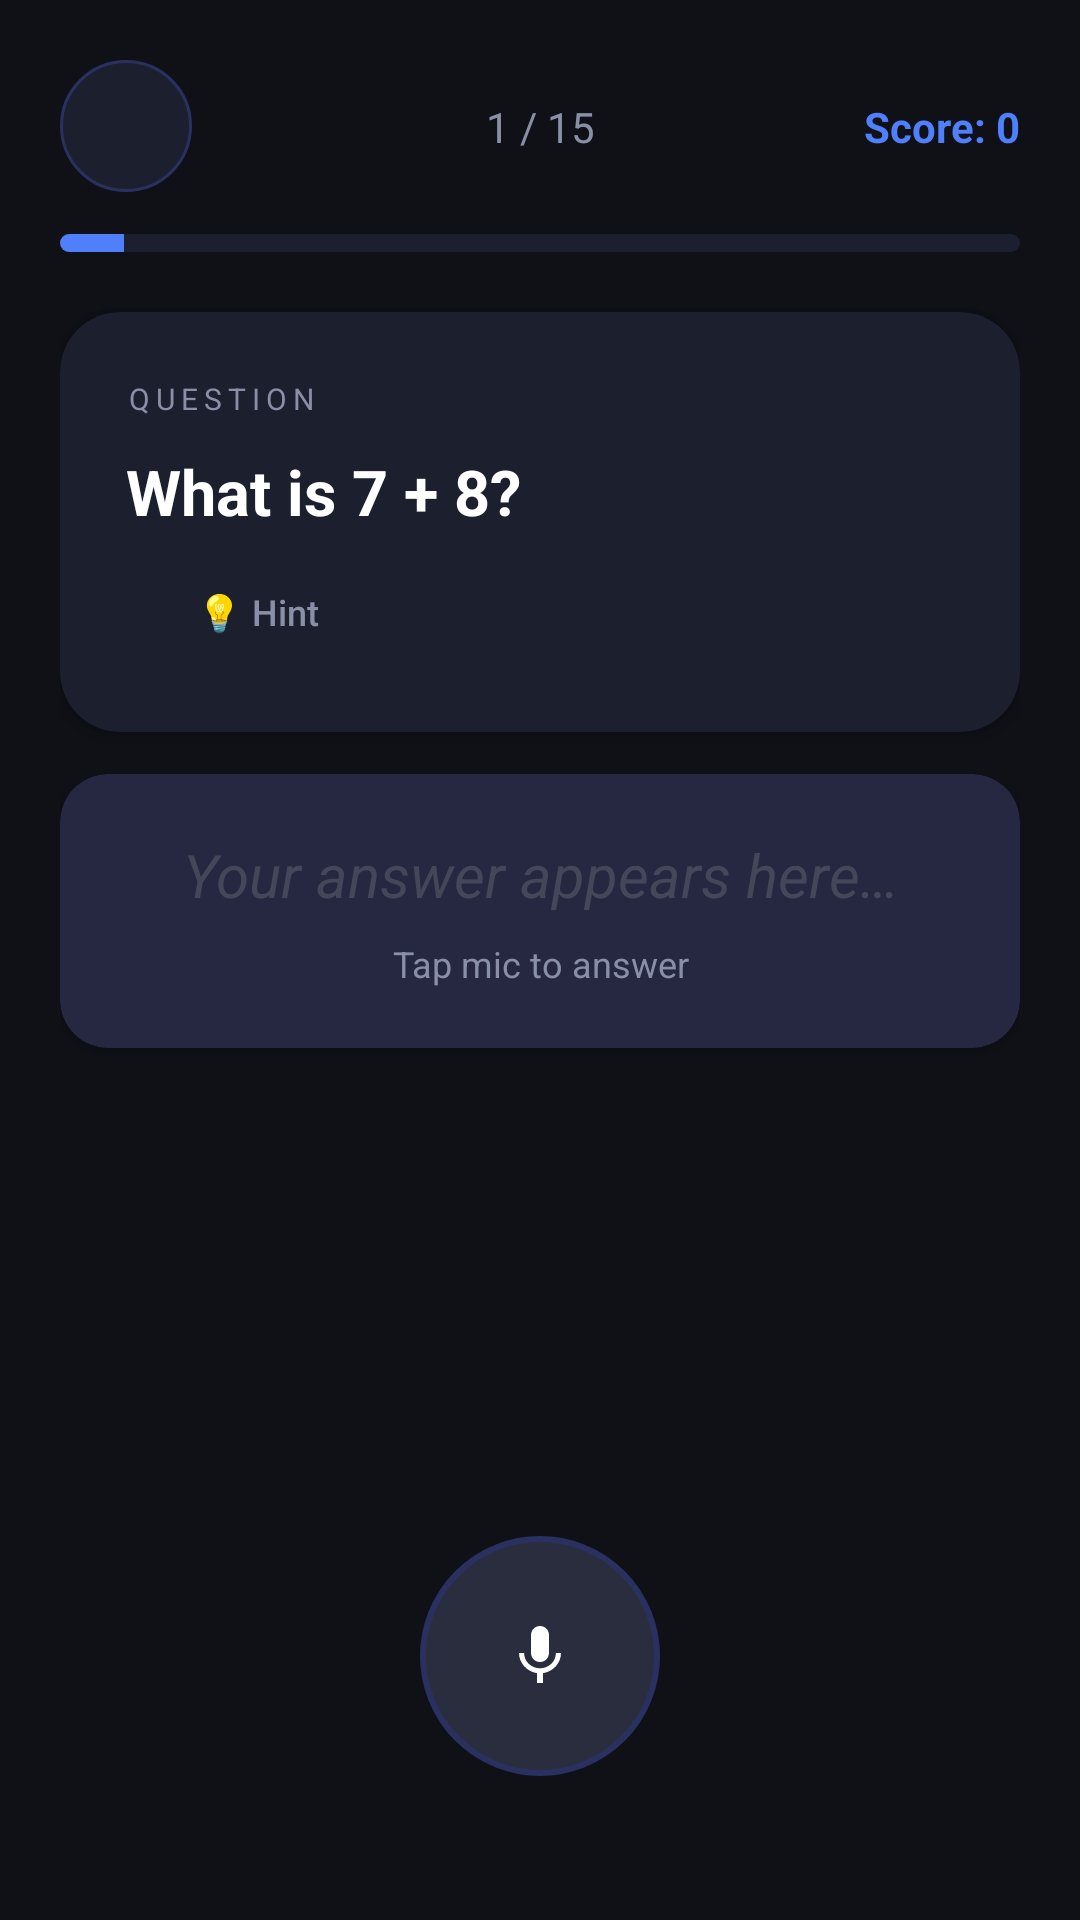

Write the Android layout XML for this screen, with the resource values it uses.
<!-- AndroidManifest.xml: application theme Theme.MathVoiceApp -->
<!-- res/layout/fragment_quiz.xml -->
<?xml version="1.0" encoding="utf-8"?>
<androidx.constraintlayout.widget.ConstraintLayout
    xmlns:android="http://schemas.android.com/apk/res/android"
    xmlns:app="http://schemas.android.com/apk/res-auto"
    android:layout_width="match_parent"
    android:layout_height="match_parent"
    android:background="@color/bg_dark"
    android:padding="20dp">

    
    <ImageButton
        android:id="@+id/btnBack"
        android:layout_width="44dp"
        android:layout_height="44dp"
        android:background="@drawable/btn_circle_outline"
        android:src="@drawable/ic_back"
        android:contentDescription="Back"
        android:padding="10dp"
        app:layout_constraintTop_toTopOf="parent"
        app:layout_constraintStart_toStartOf="parent"/>

    
    <TextView
        android:id="@+id/tvProgress"
        android:layout_width="wrap_content"
        android:layout_height="wrap_content"
        android:textColor="@color/text_secondary"
        android:textSize="14sp"
        android:text="1 / 15"
        app:layout_constraintTop_toTopOf="@id/btnBack"
        app:layout_constraintBottom_toBottomOf="@id/btnBack"
        app:layout_constraintStart_toStartOf="parent"
        app:layout_constraintEnd_toEndOf="parent"/>

    
    <TextView
        android:id="@+id/tvScore"
        android:layout_width="wrap_content"
        android:layout_height="wrap_content"
        android:textColor="@color/accent_blue"
        android:textSize="14sp"
        android:textStyle="bold"
        android:text="Score: 0"
        app:layout_constraintTop_toTopOf="@id/btnBack"
        app:layout_constraintBottom_toBottomOf="@id/btnBack"
        app:layout_constraintEnd_toEndOf="parent"/>

    
    <ProgressBar
        android:id="@+id/progressBar"
        style="@style/Widget.AppCompat.ProgressBar.Horizontal"
        android:layout_width="0dp"
        android:layout_height="6dp"
        android:layout_marginTop="14dp"
        android:progressDrawable="@drawable/progress_bar_drawable"
        android:max="15"
        android:progress="1"
        app:layout_constraintTop_toBottomOf="@id/btnBack"
        app:layout_constraintStart_toStartOf="parent"
        app:layout_constraintEnd_toEndOf="parent"/>

    
    <androidx.cardview.widget.CardView
        android:id="@+id/cardQuestion"
        android:layout_width="0dp"
        android:layout_height="wrap_content"
        android:layout_marginTop="20dp"
        app:cardCornerRadius="20dp"
        app:cardBackgroundColor="@color/card_surface"
        app:cardElevation="4dp"
        app:layout_constraintTop_toBottomOf="@id/progressBar"
        app:layout_constraintStart_toStartOf="parent"
        app:layout_constraintEnd_toEndOf="parent">

        <LinearLayout
            android:layout_width="match_parent"
            android:layout_height="wrap_content"
            android:orientation="vertical"
            android:padding="22dp">

            <TextView
                android:layout_width="wrap_content"
                android:layout_height="wrap_content"
                android:text="QUESTION"
                android:textSize="10sp"
                android:letterSpacing="0.2"
                android:textColor="@color/text_secondary"
                android:layout_marginBottom="10dp"/>

            <TextView
                android:id="@+id/tvQuestion"
                android:layout_width="match_parent"
                android:layout_height="wrap_content"
                android:textSize="21sp"
                android:textColor="@color/white"
                android:textStyle="bold"
                android:lineSpacingExtra="4dp"
                android:text="What is 7 + 8?"/>

            <Button
                android:id="@+id/btnHint"
                android:layout_width="wrap_content"
                android:layout_height="36dp"
                android:layout_marginTop="8dp"
                android:text="💡 Hint"
                android:textSize="12sp"
                android:textColor="@color/text_secondary"
                style="@style/Widget.Material3.Button.TextButton"/>
        </LinearLayout>
    </androidx.cardview.widget.CardView>

    
    <androidx.cardview.widget.CardView
        android:id="@+id/cardVoiceInput"
        android:layout_width="0dp"
        android:layout_height="wrap_content"
        android:layout_marginTop="14dp"
        app:cardCornerRadius="16dp"
        app:cardBackgroundColor="@color/card_voice"
        app:layout_constraintTop_toBottomOf="@id/cardQuestion"
        app:layout_constraintStart_toStartOf="parent"
        app:layout_constraintEnd_toEndOf="parent">

        <LinearLayout
            android:layout_width="match_parent"
            android:layout_height="wrap_content"
            android:orientation="vertical"
            android:padding="20dp"
            android:minHeight="90dp"
            android:gravity="center">

            <TextView
                android:id="@+id/tvVoiceInput"
                android:layout_width="match_parent"
                android:layout_height="wrap_content"
                android:textSize="20sp"
                android:textColor="@color/white"
                android:gravity="center"
                android:textStyle="italic"
                android:hint="Your answer appears here…"
                android:textColorHint="@color/text_hint"/>

            <TextView
                android:id="@+id/tvVoiceStatus"
                android:layout_width="match_parent"
                android:layout_height="wrap_content"
                android:layout_marginTop="8dp"
                android:textSize="12sp"
                android:textColor="@color/text_secondary"
                android:gravity="center"
                android:text="Tap mic to answer"/>
        </LinearLayout>
    </androidx.cardview.widget.CardView>

    
    <androidx.cardview.widget.CardView
        android:id="@+id/cardFeedback"
        android:layout_width="0dp"
        android:layout_height="wrap_content"
        android:layout_marginTop="12dp"
        android:visibility="gone"
        app:cardCornerRadius="16dp"
        app:cardBackgroundColor="@color/correct_green"
        app:layout_constraintTop_toBottomOf="@id/cardVoiceInput"
        app:layout_constraintStart_toStartOf="parent"
        app:layout_constraintEnd_toEndOf="parent">

        <LinearLayout
            android:layout_width="match_parent"
            android:layout_height="wrap_content"
            android:orientation="vertical"
            android:padding="18dp">

            <LinearLayout
                android:layout_width="match_parent"
                android:layout_height="wrap_content"
                android:orientation="horizontal"
                android:gravity="center_vertical">

                <TextView
                    android:id="@+id/tvFeedbackIcon"
                    android:layout_width="40dp"
                    android:layout_height="40dp"
                    android:gravity="center"
                    android:textSize="24sp"
                    android:textStyle="bold"
                    android:text="✓"
                    android:textColor="@color/white"/>

                <TextView
                    android:id="@+id/tvFeedbackLabel"
                    android:layout_width="wrap_content"
                    android:layout_height="wrap_content"
                    android:layout_marginStart="8dp"
                    android:text="Correct!"
                    android:textSize="18sp"
                    android:textStyle="bold"
                    android:textColor="@color/white"/>
            </LinearLayout>

            <TextView
                android:id="@+id/tvCorrectAnswer"
                android:layout_width="match_parent"
                android:layout_height="wrap_content"
                android:layout_marginTop="8dp"
                android:textSize="15sp"
                android:textColor="@color/white"
                android:visibility="gone"/>

            <TextView
                android:id="@+id/tvExplanation"
                android:layout_width="match_parent"
                android:layout_height="wrap_content"
                android:layout_marginTop="6dp"
                android:textSize="13sp"
                android:textColor="#CCffffff"
                android:visibility="gone"/>
        </LinearLayout>
    </androidx.cardview.widget.CardView>

    
    <Button
        android:id="@+id/btnNext"
        android:layout_width="0dp"
        android:layout_height="52dp"
        android:text="Next Question →"
        android:textStyle="bold"
        android:visibility="gone"
        android:backgroundTint="@color/accent_blue"
        android:textColor="@color/white"
        style="@style/Widget.Material3.Button"
        app:layout_constraintBottom_toTopOf="@id/btnMic"
        app:layout_constraintStart_toStartOf="parent"
        app:layout_constraintEnd_toEndOf="parent"
        android:layout_marginBottom="12dp"/>

    
    <ImageButton
        android:id="@+id/btnMic"
        android:layout_width="80dp"
        android:layout_height="80dp"
        android:src="@drawable/ic_mic"
        android:background="@drawable/mic_idle_bg"
        android:tint="@color/white"
        android:contentDescription="Speak your answer"
        android:padding="20dp"
        app:layout_constraintBottom_toBottomOf="parent"
        app:layout_constraintStart_toStartOf="parent"
        app:layout_constraintEnd_toEndOf="parent"
        android:layout_marginBottom="28dp"/>

</androidx.constraintlayout.widget.ConstraintLayout>
<!-- resources referenced by this layout -->
<resources>
  <color name="accent_blue">#4F7FFA</color>
  <color name="bg_dark">#0F1117</color>
  <color name="card_surface">#1C1F2E</color>
  <color name="card_voice">#252840</color>
  <color name="correct_green">#2E7D52</color>
  <color name="text_hint">#44475A</color>
  <color name="text_secondary">#8A8FA8</color>
  <color name="white">#FFFFFF</color>
  <!-- drawable btn_circle_outline (drawable) -->
  <?xml version="1.0" encoding="utf-8"?>
  <shape xmlns:android="http://schemas.android.com/apk/res/android"
      android:shape="oval">
      <solid android:color="@color/card_surface"/>
      <stroke android:width="1dp" android:color="#2A3060"/>
  </shape>
  <!-- drawable ic_mic (drawable) -->
  <vector xmlns:android="http://schemas.android.com/apk/res/android"
      android:width="24dp"
      android:height="24dp"
      android:viewportWidth="24"
      android:viewportHeight="24">
      <path
          android:fillColor="#FFFFFF"
          android:pathData="M12,14c1.66,0 2.99,-1.34 2.99,-3L15,5c0,-1.66 -1.34,-3 -3,-3S9,3.34 9,5v6c0,1.66 1.34,3 3,3z"/>
      <path
          android:fillColor="#FFFFFF"
          android:pathData="M17.3,11c0,3 -2.54,5.1 -5.3,5.1S6.7,14 6.7,11H5c0,3.41 2.72,6.23 6,6.72V21h2v-3.28c3.28,-0.48 6,-3.3 6,-6.72h-1.7z"/>
  </vector>
  <!-- drawable mic_idle_bg (drawable) -->
  <?xml version="1.0" encoding="utf-8"?>
  <shape xmlns:android="http://schemas.android.com/apk/res/android"
      android:shape="oval">
      <solid android:color="@color/mic_idle"/>
      <stroke android:width="2dp" android:color="#2A3060"/>
  </shape>
  <!-- drawable progress_bar_drawable (drawable) -->
  <?xml version="1.0" encoding="utf-8"?>
  <layer-list xmlns:android="http://schemas.android.com/apk/res/android">
      <item android:id="@android:id/background">
          <shape android:shape="rectangle">
              <corners android:radius="8dp"/>
              <solid android:color="#1C1F2E"/>
          </shape>
      </item>
      <item android:id="@android:id/progress">
          <clip>
              <shape android:shape="rectangle">
                  <corners android:radius="8dp"/>
                  <solid android:color="#4F7FFA"/>
              </shape>
          </clip>
      </item>
  </layer-list>
  <style name="Theme.MathVoiceApp" parent="Theme.Material3.Dark.NoActionBar">
          <item name="colorPrimary">@color/accent_blue</item>
          <item name="colorOnPrimary">@color/white</item>
          <item name="colorPrimaryContainer">@color/card_surface</item>
          <item name="colorOnPrimaryContainer">@color/white</item>
          <item name="colorSecondary">@color/accent_blue</item>
          <item name="colorOnSecondary">@color/white</item>
          <item name="colorBackground">@color/bg_dark</item>
          <item name="colorOnBackground">@color/white</item>
          <item name="colorSurface">@color/card_surface</item>
          <item name="colorOnSurface">@color/white</item>
          <item name="android:windowBackground">@color/bg_dark</item>
          <item name="android:statusBarColor">@color/bg_dark</item>
          <item name="android:navigationBarColor">@color/bg_dark</item>
          <item name="android:windowLightStatusBar">false</item>
      </style>
  <color name="mic_idle">#2A2D3E</color>
</resources>
